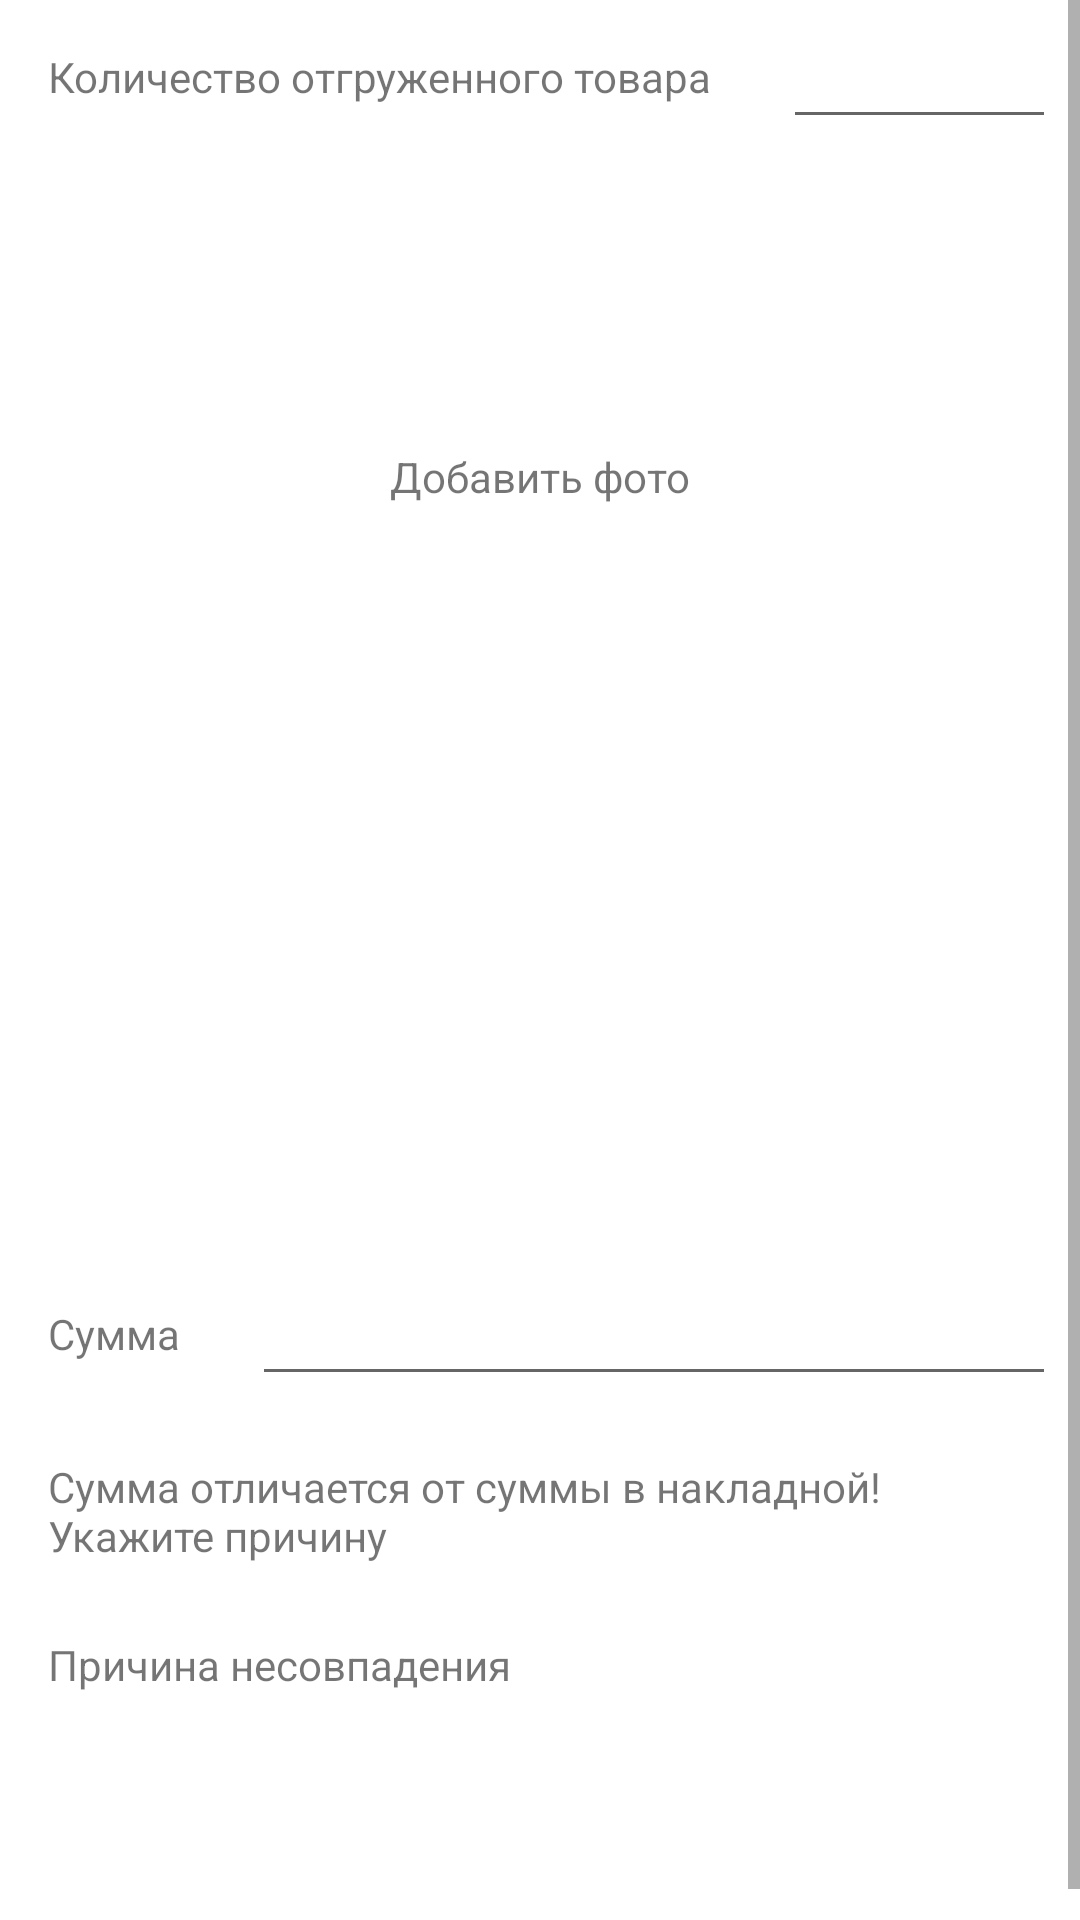

Layout XML and referenced resources for this Android screen:
<!-- AndroidManifest.xml: application theme AppTheme -->
<!-- res/layout/fragment_waybill_fill_form.xml -->
<?xml version="1.0" encoding="utf-8"?>
<ScrollView xmlns:android="http://schemas.android.com/apk/res/android"
    xmlns:app="http://schemas.android.com/apk/res-auto"
    android:layout_width="match_parent"
    android:layout_height="match_parent">

    <androidx.constraintlayout.widget.ConstraintLayout
        android:layout_width="match_parent"
        android:layout_height="wrap_content">

        <com.google.android.material.textview.MaterialTextView
            android:id="@+id/fragmentWaybillFillForm_productAmountLabelTextView"
            android:layout_width="wrap_content"
            android:layout_height="wrap_content"
            android:padding="16dp"
            android:text="@string/waybillFillFormFragment_productAmount"
            app:layout_constraintStart_toStartOf="parent"
            app:layout_constraintTop_toTopOf="parent" />

        <com.google.android.material.textfield.TextInputEditText
            android:id="@+id/fragmentWaybillFillForm_productAmountEditText"
            android:layout_width="0dp"
            android:layout_height="wrap_content"
            android:layout_marginStart="8dp"
            android:layout_marginEnd="8dp"
            app:layout_constraintBottom_toBottomOf="@id/fragmentWaybillFillForm_productAmountLabelTextView"
            app:layout_constraintEnd_toEndOf="parent"
            app:layout_constraintStart_toEndOf="@id/fragmentWaybillFillForm_productAmountLabelTextView"
            app:layout_constraintTop_toTopOf="@id/fragmentWaybillFillForm_productAmountLabelTextView" />

        <FrameLayout
            android:id="@+id/fragmentWaybillFillForm_receiverPhotoFrameLayout"
            android:layout_width="184dp"
            android:layout_height="184dp"
            android:layout_marginTop="16dp"
            app:layout_constraintEnd_toEndOf="parent"
            app:layout_constraintStart_toStartOf="parent"
            app:layout_constraintTop_toBottomOf="@id/fragmentWaybillFillForm_productAmountLabelTextView">

            <com.google.android.material.imageview.ShapeableImageView
                android:id="@+id/fragmentWaybillFillForm_receiverPhotoImageView"
                android:layout_width="match_parent"
                android:layout_height="match_parent" />

            <com.google.android.material.textview.MaterialTextView
                android:id="@+id/fragmentWaybillFillForm_receiverPhotoEmptyTextView"
                android:layout_width="wrap_content"
                android:layout_height="wrap_content"
                android:layout_gravity="center"
                android:text="@string/waybillFillFormFragment_addPhoto" />

        </FrameLayout>

        <FrameLayout
            android:id="@+id/fragmentWaybillFillForm_signLayout"
            android:layout_width="match_parent"
            android:layout_height="152dp"
            android:layout_margin="16dp"
            app:layout_constraintEnd_toEndOf="parent"
            app:layout_constraintStart_toStartOf="parent"
            app:layout_constraintTop_toBottomOf="@id/fragmentWaybillFillForm_receiverPhotoFrameLayout" />

        <com.google.android.material.imageview.ShapeableImageView
            android:id="@+id/fragmentWaybillFillForm_signClearButton"
            android:layout_width="36dp"
            android:layout_height="36dp"
            android:layout_marginEnd="8dp"
            android:layout_marginBottom="8dp"
            app:layout_constraintBottom_toBottomOf="@id/fragmentWaybillFillForm_signLayout"
            app:layout_constraintEnd_toEndOf="@id/fragmentWaybillFillForm_signLayout" />

        <com.google.android.material.textview.MaterialTextView
            android:id="@+id/fragmentWaybillFillForm_amountLabelTextView"
            android:layout_width="wrap_content"
            android:layout_height="wrap_content"
            android:padding="16dp"
            android:text="@string/waybillInfoFragment_amount"
            app:layout_constraintStart_toStartOf="parent"
            app:layout_constraintTop_toBottomOf="@id/fragmentWaybillFillForm_signLayout" />

        <com.google.android.material.textfield.TextInputEditText
            android:id="@+id/fragmentWaybillFillForm_amountEditText"
            android:layout_width="0dp"
            android:layout_height="wrap_content"
            android:layout_marginStart="8dp"
            android:layout_marginEnd="8dp"
            app:layout_constraintBottom_toBottomOf="@id/fragmentWaybillFillForm_amountLabelTextView"
            app:layout_constraintEnd_toEndOf="parent"
            app:layout_constraintStart_toEndOf="@id/fragmentWaybillFillForm_amountLabelTextView"
            app:layout_constraintTop_toTopOf="@id/fragmentWaybillFillForm_amountLabelTextView" />

        <com.google.android.material.textview.MaterialTextView
            android:id="@+id/fragmentWaybillFillForm_differentAmountMessage"
            android:layout_width="0dp"
            android:layout_height="wrap_content"
            android:layout_marginTop="8dp"
            android:paddingStart="16dp"
            android:paddingTop="8dp"
            android:paddingEnd="16dp"
            android:paddingBottom="8dp"
            android:text="@string/waybillFillFormFragment_differentAmountMessage"
            app:layout_constraintEnd_toEndOf="parent"
            app:layout_constraintStart_toStartOf="parent"
            app:layout_constraintTop_toBottomOf="@id/fragmentWaybillFillForm_amountLabelTextView" />

        <com.google.android.material.textview.MaterialTextView
            android:id="@+id/fragmentWaybillFillForm_differenceReasonLabelTextView"
            android:layout_width="0dp"
            android:layout_height="wrap_content"
            android:padding="16dp"
            android:text="@string/waybillFillFormFragment_amountDifferenceReason"
            app:layout_constraintEnd_toEndOf="parent"
            app:layout_constraintStart_toStartOf="parent"
            app:layout_constraintTop_toBottomOf="@id/fragmentWaybillFillForm_differentAmountMessage" />

        <com.google.android.material.textfield.TextInputEditText
            android:id="@+id/fragmentWaybillFillForm_differenceReasonEditText"
            android:layout_width="0dp"
            android:layout_height="wrap_content"
            android:layout_marginStart="8dp"
            android:layout_marginTop="8dp"
            android:layout_marginEnd="8dp"
            android:layout_marginBottom="16dp"
            android:lines="2"
            android:maxLines="4"
            android:minLines="2"
            app:layout_constraintEnd_toEndOf="parent"
            app:layout_constraintStart_toStartOf="parent"
            app:layout_constraintTop_toBottomOf="@id/fragmentWaybillFillForm_differenceReasonLabelTextView" />
    </androidx.constraintlayout.widget.ConstraintLayout>
</ScrollView>
<!-- resources referenced by this layout -->
<resources>
  <string name="waybillFillFormFragment_addPhoto">Добавить фото</string>
  <string name="waybillFillFormFragment_amountDifferenceReason">Причина несовпадения</string>
  <string name="waybillFillFormFragment_differentAmountMessage">Сумма отличается от суммы в накладной!\nУкажите причину</string>
  <string name="waybillFillFormFragment_productAmount">Количество отгруженного товара</string>
  <string name="waybillInfoFragment_amount">Сумма</string>
  <style name="AppTheme" parent="Theme.MaterialComponents.DayNight.NoActionBar">
          
          <item name="colorPrimary">@color/colorPrimary</item>
          <item name="colorPrimaryDark">@color/colorPrimaryDark</item>
          <item name="colorAccent">@color/colorAccent</item>
      </style>
  <color name="colorPrimary">#03a9f4</color>
  <color name="colorPrimaryDark">#007ac1</color>
  <color name="colorAccent">#ffc107</color>
</resources>
